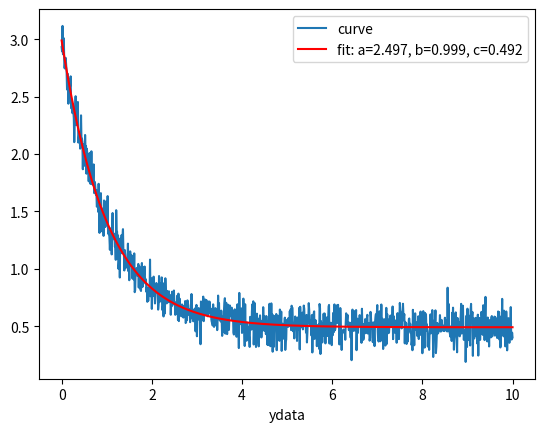

The matplotlib source for this figure:
#!/usr/bin/env python3
# -*- coding: utf-8 -*-
"""
Created on Fri Mar 23 13:40:38 2018
[redacted]
"""

import numpy as np
import matplotlib.pyplot as plt
from scipy.optimize import curve_fit

def func(x, a, b, c):

    return a * np.exp(-b * x) + c

def main_static():

    xlim = 10

    xsteps = 10**3

    xdata = np.linspace(0, xlim, xsteps + 1)

    y = func(xdata, 2.5, 1, 0.5)

    np.random.seed(1729)

    noise = 1/10*np.random.normal(size = np.shape(xdata)[0])

    ydata = y + noise

    plt.plot(xdata, ydata, label = "curve")

    #plt.show()

    popt, pcov = curve_fit(func, xdata, ydata)

    print("Optimal values for the parameters is", popt)

    print("The estimated covariance of popt is", pcov)

    plt.plot(xdata, func(xdata, *popt), 'r-', label='fit: a=%5.3f, b=%5.3f, c=%5.3f'%tuple(popt))

    plt.xlabel('xdata')

    plt.xlabel('ydata')

    plt.legend()

    plt.show()

main_static()

